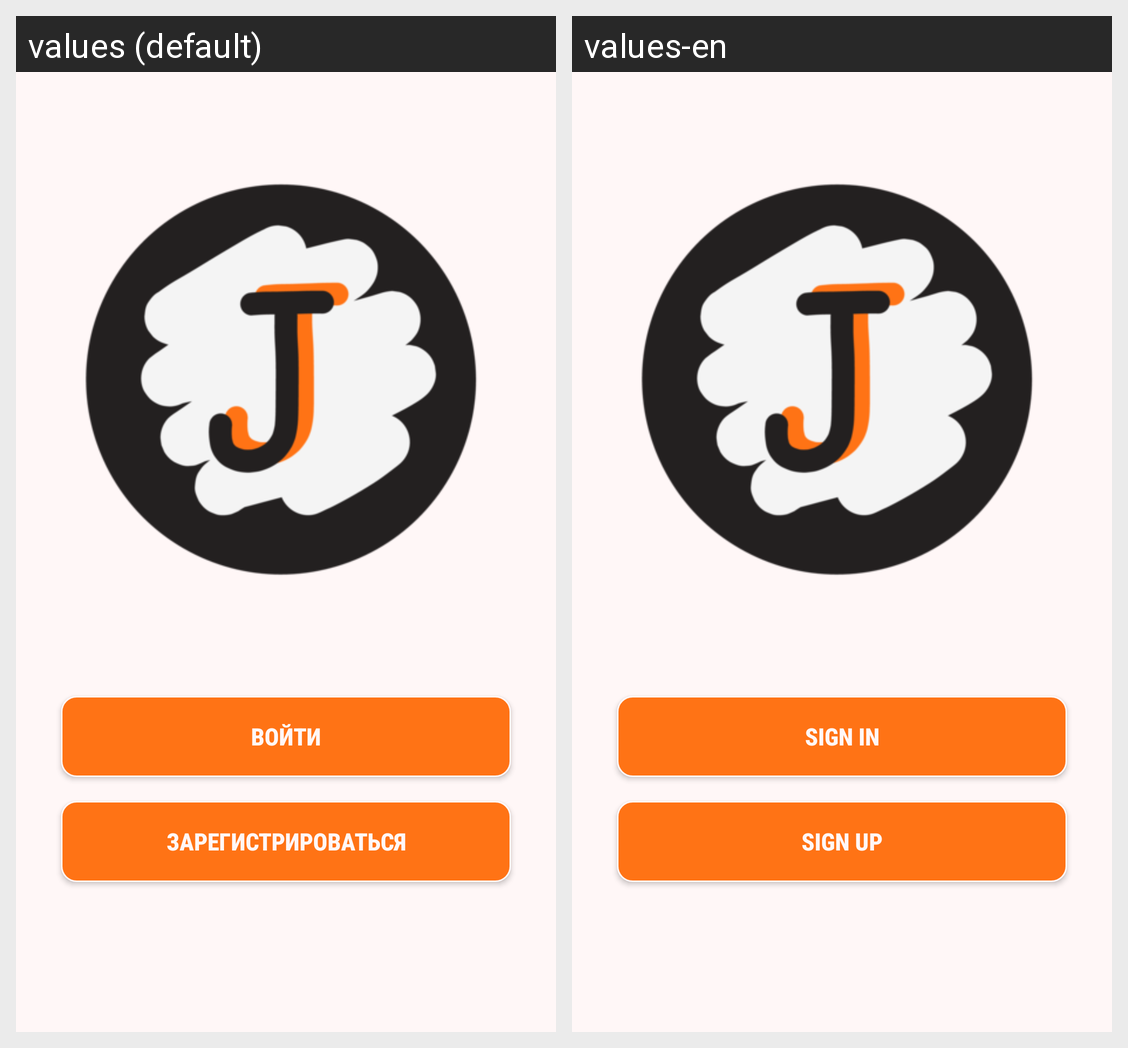

Locale-by-locale string values for the Android screen shown in this grid:
Android screen res/layout/activity_sign.xml rendered under 2 locales, left to right: values (default), values-en. Device: Nexus 5 (rendered at 1080×1920; each locale shown at half size, 540×960, under a caption strip naming it); theme AppTheme.Launcher.
Strings drawn on this screen, with the default value and each locale's value (text and hints the layout hard-codes, and strings that could not be matched under every locale, appear in the picture but are not listed):

label_sign_in
  values: Войти
  values-en: Sign in

label_sign_up
  values: Зарегистрироваться
  values-en: Sign up
